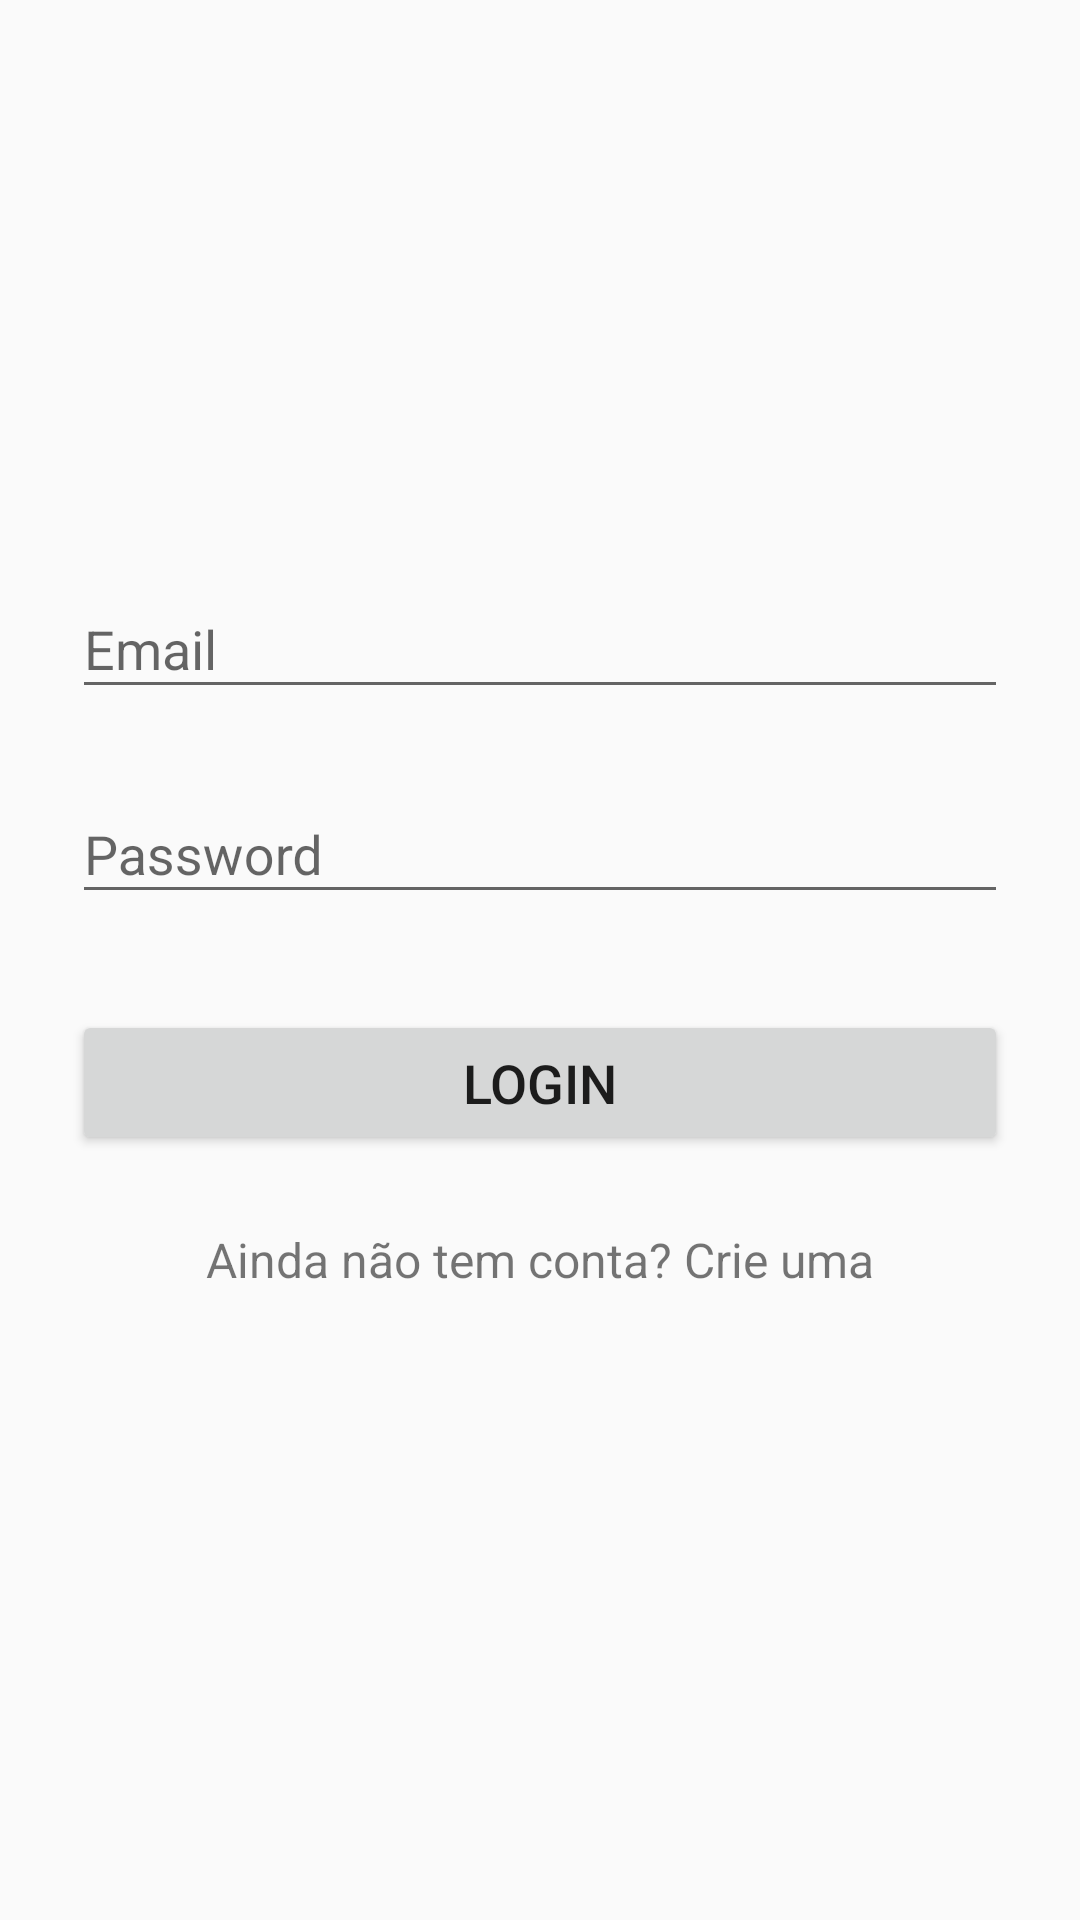

Write the Android layout XML for this screen, with the resource values it uses.
<!-- AndroidManifest.xml: application theme AppTheme -->
<!-- res/layout/activity_login.xml -->
<?xml version="1.0" encoding="utf-8"?>
<ScrollView xmlns:android="http://schemas.android.com/apk/res/android"
    android:layout_width="match_parent"
    android:layout_height="match_parent"
    android:fitsSystemWindows="true">

    <LinearLayout
        android:orientation="vertical"
        android:layout_width="match_parent"
        android:layout_height="wrap_content"
        android:paddingTop="56dp"
        android:paddingLeft="24dp"
        android:paddingRight="24dp">

        <ImageView android:src="@drawable/ic_launcher_background"
            android:layout_width="96dp"
            android:layout_height="96dp"
            android:layout_marginBottom="24dp"
            android:layout_gravity="center_horizontal"/>

        <android.support.design.widget.TextInputLayout
            android:layout_width="match_parent"
            android:layout_height="wrap_content"
            android:layout_marginTop="8dp"
            android:layout_marginBottom="8dp">
            <EditText android:id="@+id/inputLoginEmail"
                android:layout_width="match_parent"
                android:layout_height="wrap_content"
                android:inputType="textEmailAddress"
                android:hint="Email"/>
        </android.support.design.widget.TextInputLayout>

        <android.support.design.widget.TextInputLayout
            android:layout_width="match_parent"
            android:layout_height="wrap_content"
            android:layout_marginTop="8dp"
            android:layout_marginBottom="8dp">
            <EditText android:id="@+id/inputLoginPassword"
                android:layout_width="match_parent"
                android:layout_height="wrap_content"
                android:inputType="textPassword"
                android:hint="Password"/>
        </android.support.design.widget.TextInputLayout>

        <android.support.v7.widget.AppCompatButton
            android:id="@+id/btLogin"
            android:layout_width="match_parent"
            android:layout_height="wrap_content"
            android:layout_marginBottom="24dp"
            android:layout_marginTop="24dp"
            android:padding="12dp"
            android:text="Login"
            android:textAlignment="center"
            android:textSize="18sp" />

        <TextView android:id="@+id/btSignup"
            android:layout_width="match_parent"
            android:layout_height="wrap_content"
            android:layout_marginBottom="24dp"
            android:text="Ainda não tem conta? Crie uma"
            android:gravity="center"
            android:textSize="16dp"/>

    </LinearLayout>
</ScrollView>
<!-- resources referenced by this layout -->
<resources>
  <style name="AppTheme" parent="Theme.AppCompat.Light.DarkActionBar">
          
          <item name="colorPrimary">@color/colorPrimary</item>
          <item name="colorPrimaryDark">@color/colorPrimaryDark</item>
          <item name="colorAccent">@color/colorAccent</item>
      </style>
  <color name="colorPrimary">#3F51B5</color>
  <color name="colorPrimaryDark">#303F9F</color>
  <color name="colorAccent">#FF4081</color>
</resources>
